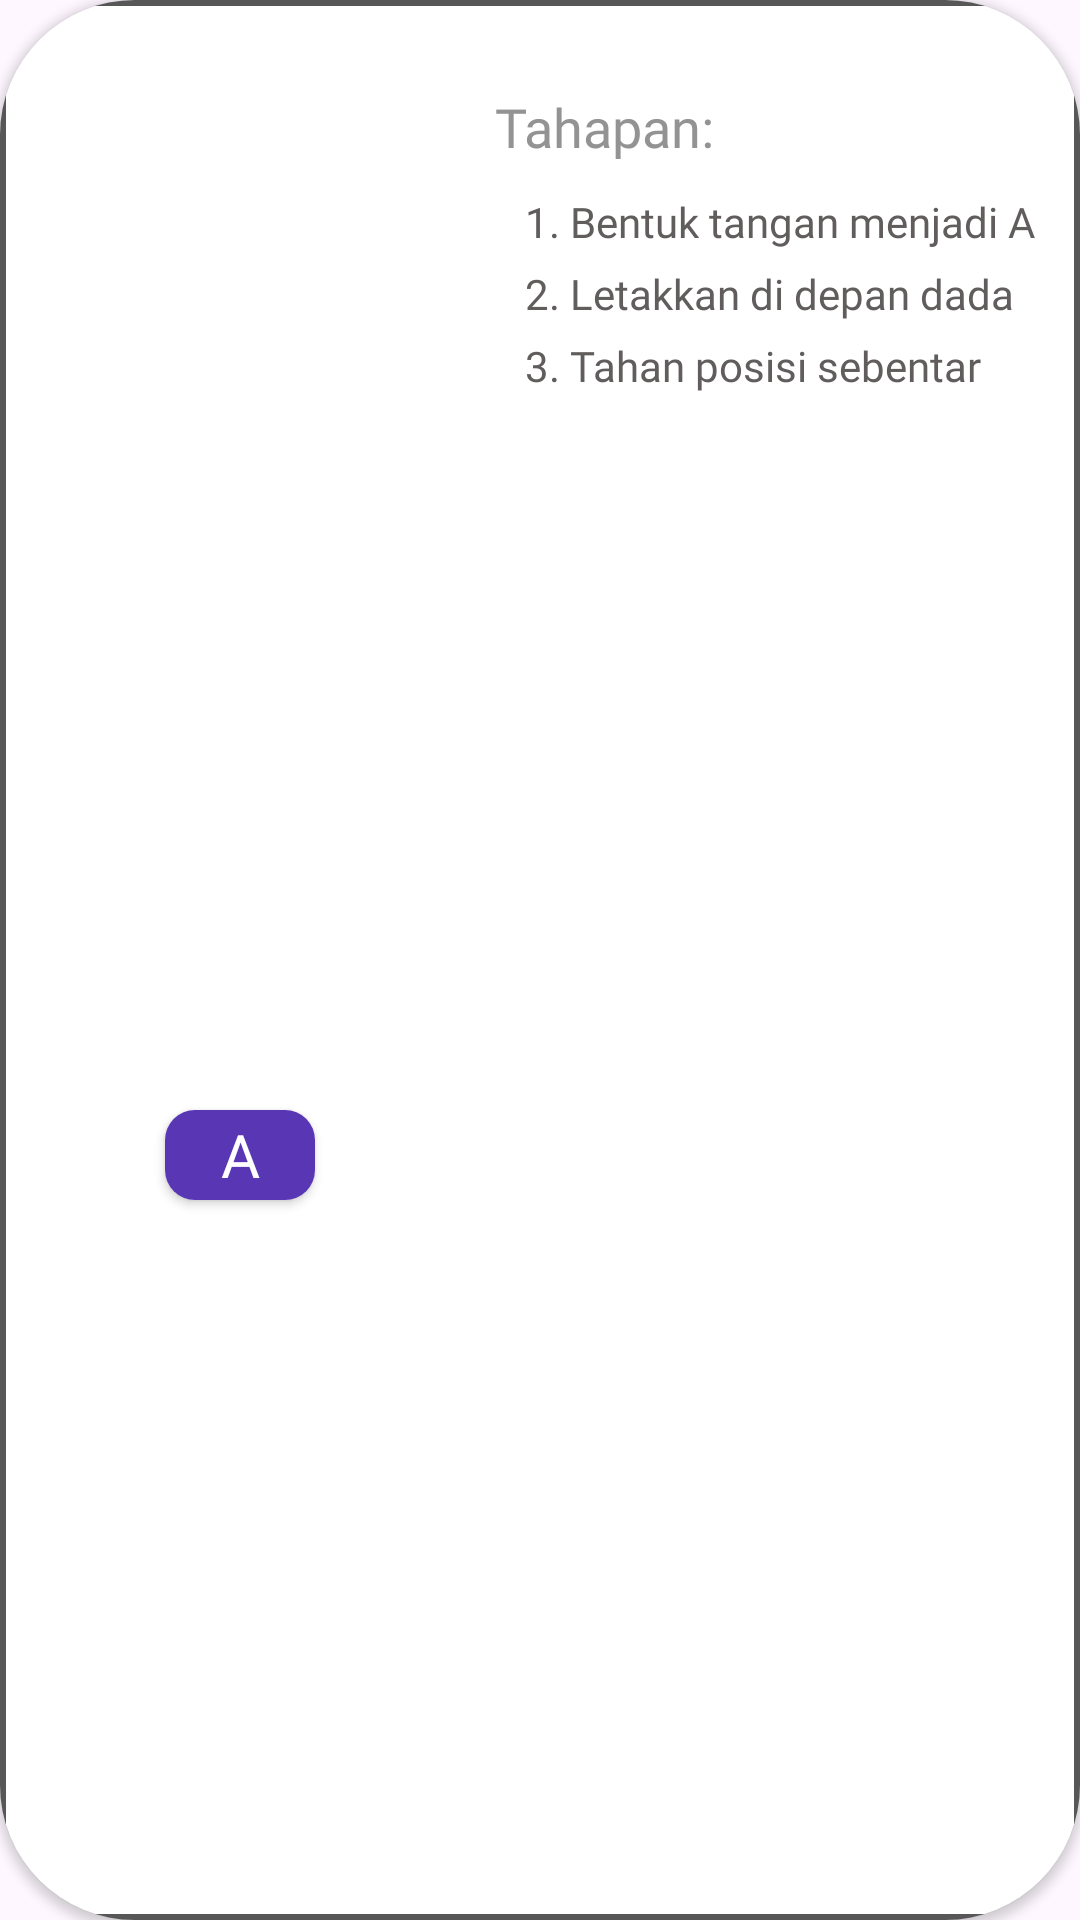

Produce the Android XML layout that renders to this screen, including the resource entries it uses.
<!-- AndroidManifest.xml: application theme Theme.BasantaraApps -->
<!-- res/layout/alphabet_cv.xml -->
<?xml version="1.0" encoding="utf-8"?>
<androidx.cardview.widget.CardView xmlns:android="http://schemas.android.com/apk/res/android"
    xmlns:app="http://schemas.android.com/apk/res-auto"
    xmlns:tools="http://schemas.android.com/tools"
    android:layout_width="match_parent"
    android:layout_height="200dp"
    app:cardCornerRadius="45dp"
    android:layout_margin="15dp"
    android:elevation="0dp">

    <LinearLayout
        android:layout_width="match_parent"
        android:layout_height="match_parent"
        android:orientation="horizontal"
        android:background="@drawable/list_rv">

        <LinearLayout
            android:layout_width="140dp"
            android:layout_height="match_parent"
            android:orientation="vertical"
            android:gravity="center"
            android:layout_marginLeft="10dp">

            <RelativeLayout
                android:layout_width="wrap_content"
                android:layout_height="wrap_content"
                android:gravity="center"
                android:layout_marginBottom="10dp">

                <com.google.android.material.imageview.ShapeableImageView
                    android:layout_width="120dp"
                    android:layout_height="120dp"
                    android:scaleType="centerCrop"
                    app:shapeAppearanceOverlay="@style/avatar_shape"
                    tools:srcCompat="@tools:sample/avatars"
                    android:background="@drawable/circle_ava"/>
            </RelativeLayout>

            <androidx.cardview.widget.CardView
                android:layout_width="50dp"
                android:layout_height="30dp"
                android:layout_gravity="center"
                android:elevation="100dp"
                app:cardCornerRadius="10dp"
                android:paddingTop="10dp">

                <RelativeLayout
                    android:layout_width="match_parent"
                    android:layout_height="match_parent"
                    android:background="@color/purple">

                    <TextView
                        android:layout_width="match_parent"
                        android:layout_height="match_parent"
                        android:text="A"
                        android:textColor="@color/white"
                        android:textSize="20sp"
                        android:gravity="center"
                        android:fontFamily="@font/poppins_bold_options" />
                </RelativeLayout>
            </androidx.cardview.widget.CardView>

        </LinearLayout>


        <LinearLayout
            android:layout_width="match_parent"
            android:layout_height="match_parent"
            android:orientation="vertical">

            <RelativeLayout
                android:layout_width="wrap_content"
                android:layout_height="wrap_content"
                android:layout_marginTop="30dp"
                android:layout_marginStart="15dp">

                <TextView
                    android:layout_width="wrap_content"
                    android:layout_height="wrap_content"
                    android:fontFamily="@font/inter_medium"
                    android:text="Tahapan:"
                    android:textColor="@color/alpha"
                    android:textSize="18sp" />
            </RelativeLayout>


            <LinearLayout
                android:layout_width="match_parent"
                android:layout_height="match_parent"
                android:orientation="vertical">

                <RelativeLayout
                    android:layout_width="wrap_content"
                    android:layout_height="wrap_content"
                    android:layout_marginTop="10dp"
                    android:layout_marginStart="25dp">

                    <TextView
                        android:layout_width="wrap_content"
                        android:layout_height="wrap_content"
                        android:fontFamily="@font/inter_medium"
                        android:text="1. Bentuk tangan menjadi A"
                        android:textColor="@color/alpha2"
                        android:textSize="14sp" />
                </RelativeLayout>

                <RelativeLayout
                    android:layout_width="wrap_content"
                    android:layout_height="wrap_content"
                    android:layout_marginTop="5dp"
                    android:layout_marginStart="25dp">

                    <TextView
                        android:layout_width="wrap_content"
                        android:layout_height="wrap_content"
                        android:fontFamily="@font/inter_medium"
                        android:text="2. Letakkan di depan dada"
                        android:textColor="@color/alpha2"
                        android:textSize="14sp" />
                </RelativeLayout>

                <RelativeLayout
                    android:layout_width="wrap_content"
                    android:layout_height="wrap_content"
                    android:layout_marginTop="5dp"
                    android:layout_marginStart="25dp">

                    <TextView
                        android:layout_width="wrap_content"
                        android:layout_height="wrap_content"
                        android:fontFamily="@font/inter_medium"
                        android:text="3. Tahan posisi sebentar"
                        android:textColor="@color/alpha2"
                        android:textSize="14sp" />
                </RelativeLayout>
            </LinearLayout>

        </LinearLayout>

    </LinearLayout>

</androidx.cardview.widget.CardView>
<!-- resources referenced by this layout -->
<resources>
  <color name="alpha">#939393</color>
  <color name="alpha2">#615D5D</color>
  <color name="purple">#5936B4</color>
  <color name="white">#FFFFFFFF</color>
  <!-- drawable list_rv (drawable) -->
  <?xml version="1.0" encoding="utf-8"?>
  <selector xmlns:android="http://schemas.android.com/apk/res/android">
      <item>
  
          <shape android:shape="rectangle">
              <corners android:radius="30dp"/>
              <stroke android:color="@color/list" android:width="2dp"/>
          </shape>
      </item>
  
  </selector>
  <style name="Theme.BasantaraApps" parent="Base.Theme.BasantaraApps" />
  <color name="list">#D2333333</color>
  <style name="Base.Theme.BasantaraApps" parent="Theme.Material3.DayNight">
          
          
      </style>
</resources>
